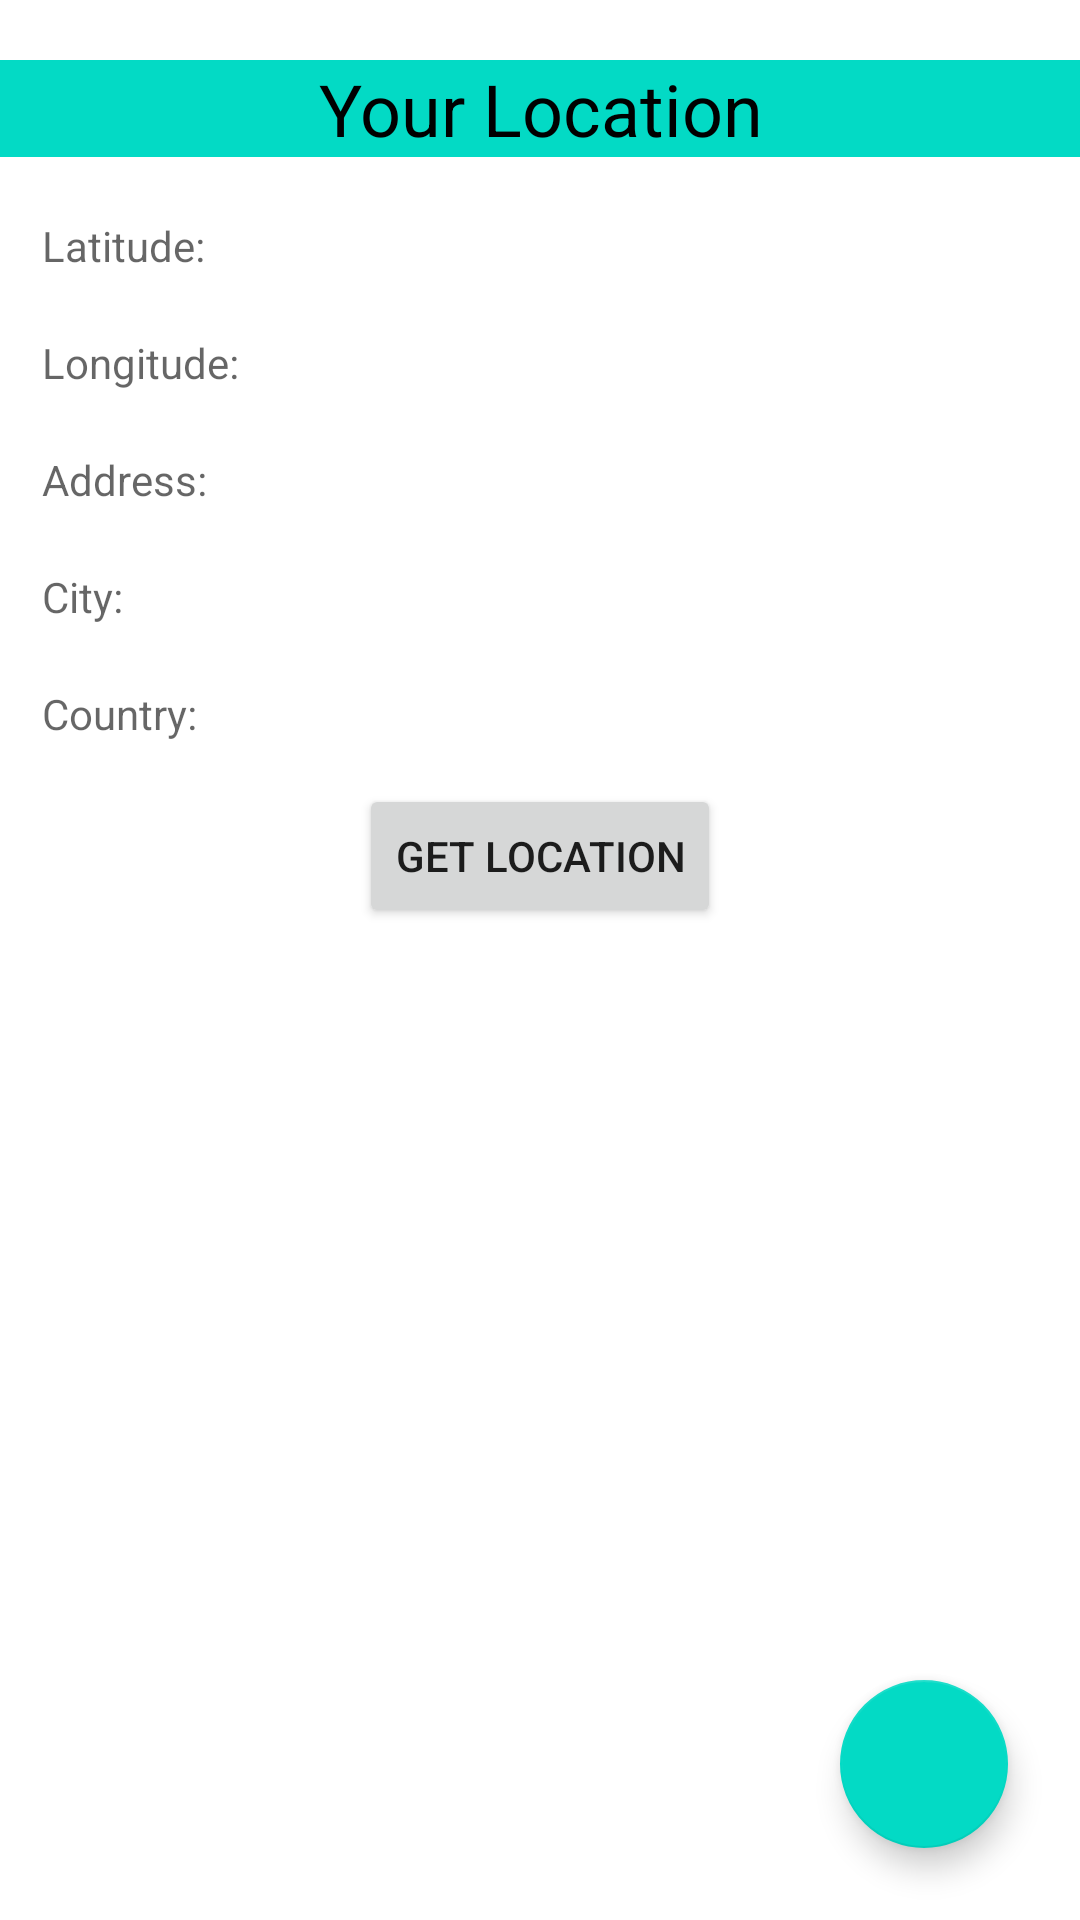

Reconstruct the res/layout file that produces this screen, plus the resources it refers to.
<!-- AndroidManifest.xml: application theme Theme.WomensafetyApplication -->
<!-- res/layout/activity_show_location.xml -->
<?xml version="1.0" encoding="utf-8"?>
<androidx.constraintlayout.widget.ConstraintLayout xmlns:android="http://schemas.android.com/apk/res/android"
    xmlns:app="http://schemas.android.com/apk/res-auto"
    xmlns:tools="http://schemas.android.com/tools"
    android:layout_width="match_parent"
    android:layout_height="match_parent"
    tools:context=".ShowLocation"
    android:layout_margin="14dp">

    <TextView
        android:id="@+id/location"
        android:layout_width="match_parent"
        android:layout_height="wrap_content"
        android:text="@string/your_location"
        android:layout_marginTop="20dp"
        android:textColor="@color/black"
        android:textSize="24sp"
        android:textAlignment="center"
        android:background="@color/teal_200"
        app:layout_constraintTop_toTopOf="parent"
        app:layout_constraintLeft_toLeftOf="parent"
        app:layout_constraintRight_toRightOf="parent"/>

    <TextView
        android:id="@+id/latitude"
        android:layout_width="match_parent"
        android:layout_height="wrap_content"
        android:hint="@string/latitude"
        android:layout_marginTop="20dp"
        android:textColor="@color/black"
        android:textSize="14sp"
        android:layout_marginLeft="14dp"
        app:layout_constraintTop_toBottomOf="@id/location"
        app:layout_constraintLeft_toLeftOf="parent"
        app:layout_constraintRight_toRightOf="parent"/>

    <TextView
        android:id="@+id/longitude"
        android:layout_width="match_parent"
        android:layout_height="wrap_content"
        android:hint="@string/longitude"
        android:layout_marginTop="20dp"
        android:textColor="@color/black"
        android:textSize="14sp"
        android:layout_marginLeft="14dp"
       app:layout_constraintTop_toBottomOf="@id/latitude"
        app:layout_constraintLeft_toLeftOf="parent"
        app:layout_constraintRight_toRightOf="parent"/>

    <TextView
        android:id="@+id/address"
        android:layout_width="match_parent"
        android:layout_height="wrap_content"
        android:hint="@string/address"
        android:layout_marginTop="20dp"
        android:textColor="@color/black"
        android:textSize="14sp"
        android:layout_marginLeft="14dp"
        app:layout_constraintTop_toBottomOf="@id/longitude"
        app:layout_constraintLeft_toLeftOf="parent"
        app:layout_constraintRight_toRightOf="parent"/>

    <TextView
        android:id="@+id/city"
        android:layout_width="match_parent"
        android:layout_height="wrap_content"
        android:hint="@string/city"
        android:layout_marginTop="20dp"
        android:textColor="@color/black"
        android:textSize="14sp"
        android:layout_marginLeft="14dp"
        app:layout_constraintTop_toBottomOf="@id/address"
        app:layout_constraintLeft_toLeftOf="parent"
        app:layout_constraintRight_toRightOf="parent"/>

    <TextView
        android:id="@+id/country"
        android:layout_width="match_parent"
        android:layout_height="wrap_content"
        android:hint="@string/country"
        android:layout_marginTop="20dp"
        android:textColor="@color/black"
        android:textSize="14sp"
        android:layout_marginLeft="14dp"
        app:layout_constraintTop_toBottomOf="@id/city"
        app:layout_constraintLeft_toLeftOf="parent"
        app:layout_constraintRight_toRightOf="parent"/>

    <Button
        android:id="@+id/getLocation"
        android:layout_width="wrap_content"
        android:layout_height="wrap_content"
        android:text="@string/get_location"
        android:layout_marginTop="14dp"
        app:layout_constraintLeft_toLeftOf="parent"
        app:layout_constraintRight_toRightOf="parent"
        app:layout_constraintTop_toBottomOf="@id/country"/>

    

    <com.google.android.material.floatingactionbutton.FloatingActionButton
        android:layout_width="wrap_content"
        android:layout_height="wrap_content"
        android:id="@+id/fab2"
        android:src="@drawable/send"
        app:layout_constraintBottom_toBottomOf="parent"
        app:layout_constraintRight_toRightOf="parent"
        android:layout_margin="24dp"/>


</androidx.constraintlayout.widget.ConstraintLayout>
<!-- resources referenced by this layout -->
<resources>
  <string name="address">Address:</string>
  <string name="city">City:</string>
  <string name="country">Country:</string>
  <string name="get_location">Get Location</string>
  <string name="latitude">Latitude:</string>
  <string name="longitude">Longitude:</string>
  <string name="your_location">Your Location</string>
  <style name="Theme.WomensafetyApplication" parent="Theme.MaterialComponents.DayNight.DarkActionBar">
          
          <item name="colorPrimary">@color/purple_500</item>
          <item name="colorPrimaryVariant">@color/purple_700</item>
          <item name="colorOnPrimary">@color/white</item>
          
          <item name="colorSecondary">@color/teal_200</item>
          <item name="colorSecondaryVariant">@color/teal_700</item>
          <item name="colorOnSecondary">@color/black</item>
          
          <item name="android:statusBarColor">?attr/colorPrimaryVariant</item>
          
      </style>
  <!-- not gathered from this repository: default colours our renderer supplied (Android Studio template values) -->
  <color name="purple_500">#FF6200EE</color>
  <color name="purple_700">#FF3700B3</color>
  <color name="teal_200">#FF03DAC5</color>
  <color name="teal_700">#FF018786</color>
  <color name="black">#FF000000</color>
  <color name="white">#FFFFFFFF</color>
</resources>
